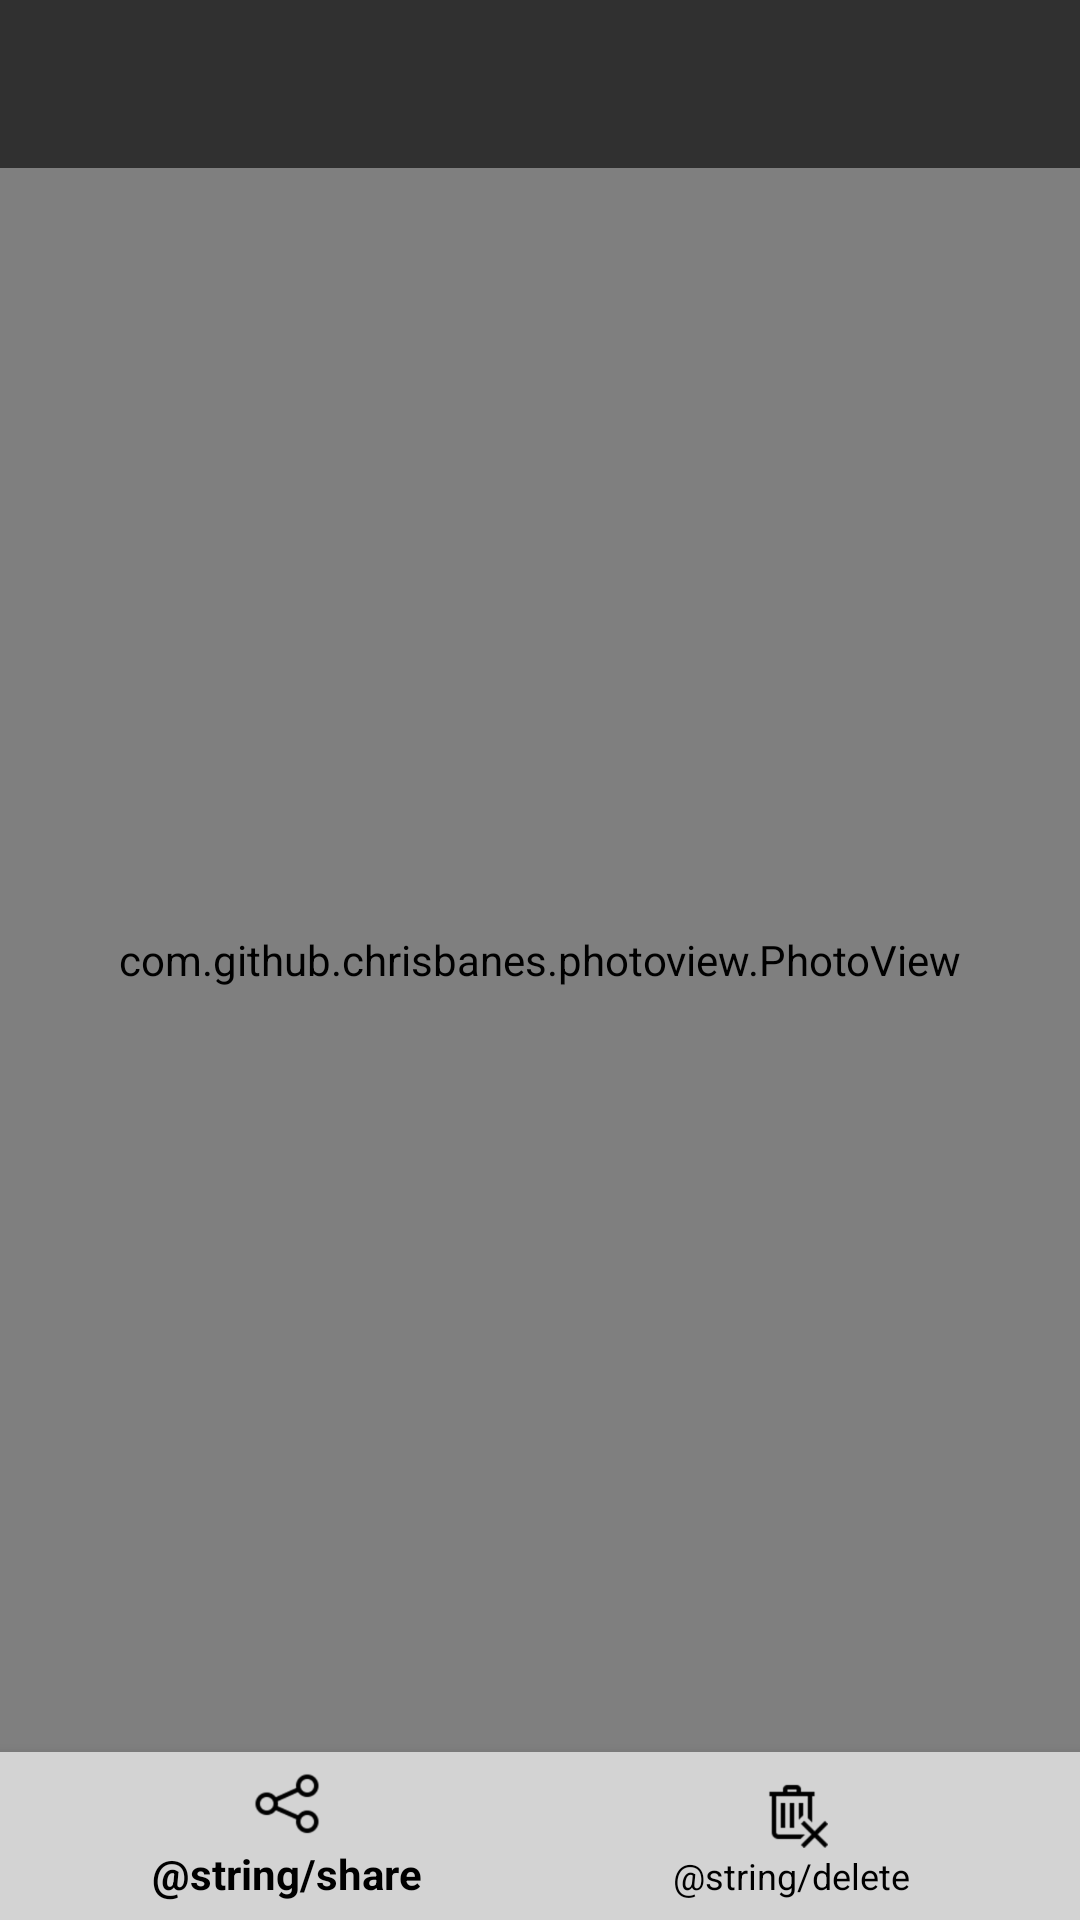

Android layout source for this screen:
<!-- AndroidManifest.xml: application theme AppTheme -->
<!-- res/layout/activity_photos_view.xml -->
<?xml version="1.0" encoding="utf-8"?>
<androidx.constraintlayout.widget.ConstraintLayout xmlns:android="http://schemas.android.com/apk/res/android"
    xmlns:app="http://schemas.android.com/apk/res-auto"
    xmlns:tools="http://schemas.android.com/tools"
    android:layout_width="match_parent"
    android:layout_height="match_parent">

    <Toolbar
        android:id="@+id/photos_view_toolbar"
        android:layout_width="match_parent"
        android:layout_height="wrap_content"
        app:layout_constraintTop_toTopOf="parent"
        tools:targetApi="lollipop">
    </Toolbar>


    <RelativeLayout
        android:layout_width="match_parent"
        android:layout_height="0dp"
        app:layout_constraintBottom_toTopOf="@id/bottom_navigation"
        app:layout_constraintLeft_toLeftOf="parent"
        app:layout_constraintRight_toRightOf="parent"
        app:layout_constraintTop_toBottomOf="@id/photos_view_toolbar">

        <com.github.chrisbanes.photoview.PhotoView
            android:id="@+id/photoView"
            android:layout_width="match_parent"
            android:layout_height="match_parent"

            />
    </RelativeLayout>

    <com.google.android.material.bottomnavigation.BottomNavigationView
        android:id="@+id/bottom_navigation"
        android:layout_width="match_parent"
        android:layout_height="wrap_content"
        android:layout_gravity="bottom"
        android:background="#D3D3D3"
        app:layout_constraintBottom_toBottomOf="parent"
        app:menu="@menu/bottom_appbar_menu"
        app:itemIconTint="@android:color/black"
        app:itemTextColor="@android:color/black" />


</androidx.constraintlayout.widget.ConstraintLayout>
<!-- resources referenced by this layout -->
<resources>
  <style name="AppTheme" parent="Theme.AppCompat.NoActionBar">
      </style>
</resources>
